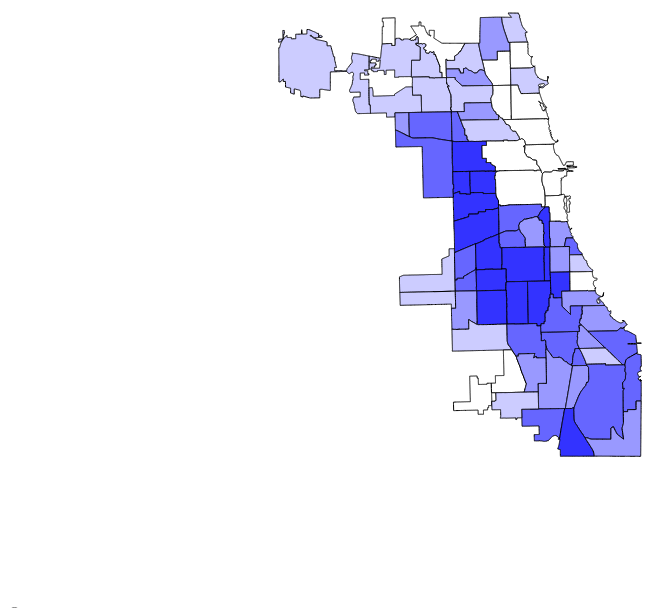
D3 v3 page, settled after 480 driven frames (8 s of simulated time); the page loaded 3 data file(s).


    var ssa_boundries = "resources/communityAreas.json";

    var color = d3.scale.linear().range(["white", "blue"]).domain([0,5]);
    var width = window.innerWidth,
        height = window.innerHeight;

    var svg = d3.select("body").append("svg")
                .attr("width", width)
                .attr("height", height);

    var projection = d3.geo.mercator()
      .translate([width/2, height/2])
      .center([-87.6692, 41.8500])
      .scale(50000);

    var data;
    var collection = [];
    var ssa_percentages = [];
    for (i = 1; i < 77; i++) {
      ssa_percentages.push({});
    }

    //get percentage for all SSAs
    d3.csv("resources/summarized_311_calls.csv", function(income) {
      for (row in income) {
        row = parseInt(row);
        ssa = parseInt(income[row]['SSA']);
        console.log(ssa);
        type_request = income[row]['Type of Service Request'];
        percentage = parseFloat(income[row]['Percentage of Total']);
        ssa_percentages[ssa][type_request] = percentage
      }
    });

    d3.csv("resources/income.csv", function(income){
      data = income;
      d3.json(ssa_boundries, function(error, chicago) {
        if (error) return console.error(error);
        var communities = topojson.feature(chicago, chicago.objects.commAreas);
        var path = d3.geo.path().projection(projection);
        svg.selectAll(".communityArea")
          .data(communities.features)
          .enter().append("path")
          .attr("class", "communityArea")
          .attr("id", function(d,i) { return "communities " + i })
          .attr("d", path)
          .style("fill", function(d){
            if(income[d.id-1]["HARDSHIP INDEX"] >= 0 && income[d.id-1]["HARDSHIP INDEX"] < 20){return color(0)}
            else if(income[d.id-1]["HARDSHIP INDEX"] >= 20 && income[d.id-1]["HARDSHIP INDEX"] < 40) {return color(1)}
            else if(income[d.id-1]["HARDSHIP INDEX"] >= 40 && income[d.id-1]["HARDSHIP INDEX"] < 60) {return color(2)}
            else if(income[d.id-1]["HARDSHIP INDEX"] >= 60 && income[d.id-1]["HARDSHIP INDEX"] < 80) {return color(3)}
            else {return color(4)};
          })
        .append("title")
          .text(function(d){ return income[d.id-1]["CommunityAreaNumber"];});

        svg.selectAll('.communityArea').on('click', function(d) {
          if (collection.indexOf(d3.select(this).attr('id')) != -1) {
            collection.splice(collection.indexOf(d3.select(this).attr('id')),1);
            d3.select(this).classed("selected", false);
          } else {
            new_this = d3.select(this.parentNode.appendChild(this)).classed("selected", true);
            collection.push(d3.select(this).attr('id'));
          }
          d3.event.stopPropagation();
        });
      });
    })

$('document').ready(function() {
  $(':radio').click(function() {
    switch($('input[name=filter]:checked').val()) {
      case 'hardship':
        svg.selectAll('.communityArea').style("fill", function(d) {
          var color = d3.scale.linear().range(["white", "blue"]).domain([0,5]);
          var hardship = data[d.id-1]["HARDSHIP INDEX"];
          if(0 <= hardship && hardship < 20)
            return color(0);
          else if(20 <= hardship && hardship < 40)
            return color(1);
          else if(40 <= hardship && hardship < 60)
            return color(2);
          else if(60 <= hardship && hardship < 80)
            return color(3);
          else
            return color(4);
        });
        break;
      case 'income':
        svg.selectAll('.communityArea').style("fill", function(d) {
          var color = d3.scale.linear().range(["white", "green"]).domain([0,5]);
          var income = data[d.id-1]["PER CAPITA INCOME"];
          if(0 <= income && income <= 9075)
            return color(0);
          else if(9076 <= income && income <= 36900)
            return color(1);
          else if(36901 <= income && income <= 89350)
            return color(2);
          else if(89351 <= income && income < 186350)
            return color(3);
          else
            return color(4);
        });
        break;
      default:
        break;
    }
  });
});

  

### data: resources/income.csv
CommunityAreaNumber, COMMUNITY AREA NAME, PERCENT OF HOUSING CROWDED, PERCENT HOUSEHOLDS BELOW POVERTY, PERCENT AGED 16+ UNEMPLOYED, PERCENT AGED 25+ WITHOUT HIGH SCHOOL DIP…, PERCENT AGED UNDER 18 OR OVER 64, PER CAPITA INCOME, HARDSHIP INDEX
1, Rogers Park, 7.7, 23.6, 8.7, 18.2, 27.5, 23939, 39
2, West Ridge, 7.8, 17.2, 8.8, 20.8, 38.5, 23040, 46
3, Uptown, 3.8, 24, 8.9, 11.8, 22.2, 35787, 20
4, Lincoln Square, 3.4, 10.9, 8.2, 13.4, 25.5, 37524, 17
5, North Center, 0.3, 7.5, 5.2, 4.5, 26.2, 57123, 6
6, Lake View, 1.1, 11.4, 4.7, 2.6, 17, 60058, 5
7, Lincoln Park, 0.8, 12.3, 5.1, 3.6, 21.5, 71551, 2
8, Near North Side, 1.9, 12.9, 7, 2.5, 22.6, 88669, 1
9, Edison Park, 1.1, 3.3, 6.5, 7.4, 35.3, 40959, 8
10, Norwood Park, 2, 5.4, 9, 11.5, 39.5, 32875, 21
11, Jefferson Park, 2.7, 8.6, 12.4, 13.4, 35.5, 27751, 25
12, Forest Glen, 1.1, 7.5, 6.8, 4.9, 40.5, 44164, 11
13, North Park, 3.9, 13.2, 9.9, 14.4, 39, 26576, 33
14, Albany Park, 11.3, 19.2, 10, 32.9, 32, 21323, 53
15, Portage Park, 4.1, 11.6, 12.6, 19.3, 34, 24336, 35
16, Irving Park, 6.3, 13.1, 10, 22.4, 31.6, 27249, 34
17, Dunning, 5.2, 10.6, 10, 16.2, 33.6, 26282, 28
18, Montclaire, 8.1, 15.3, 13.8, 23.5, 38.6, 22014, 50
19, Belmont Cragin, 10.8, 18.7, 14.6, 37.3, 37.3, 15461, 70
20, Hermosa, 6.9, 20.5, 13.1, 41.6, 36.4, 15089, 71
21, Avondale, 6, 15.3, 9.2, 24.7, 31, 20039, 42
22, Logan Square, 3.2, 16.8, 8.2, 14.8, 26.2, 31908, 23
23, Humboldt park, 14.8, 33.9, 17.3, 35.4, 38, 13781, 85
24, West Town, 2.3, 14.7, 6.6, 12.9, 21.7, 43198, 10
25, Austin, 6.3, 28.6, 22.6, 24.4, 37.9, 15957, 73
26, West Garfield Park, 9.4, 41.7, 25.8, 24.5, 43.6, 10934, 92
27, East Garfield Park, 8.2, 42.4, 19.6, 21.3, 43.2, 12961, 83
28, Near West Side, 3.8, 20.6, 10.7, 9.6, 22.2, 44689, 15
29, North Lawndale, 7.4, 43.1, 21.2, 27.6, 42.7, 12034, 87
30, South Lawndale, 15.2, 30.7, 15.8, 54.8, 33.8, 10402, 96
31, Lower West Side, 9.6, 25.8, 15.8, 40.7, 32.6, 16444, 76
32, Loop, 1.5, 14.7, 5.7, 3.1, 13.5, 65526, 3
33, Near South Side, 1.3, 13.8, 4.9, 7.4, 21.8, 59077, 7
34, Armour Square, 5.7, 40.1, 16.7, 34.5, 38.3, 16148, 82
35, Douglas, 1.8, 29.6, 18.2, 14.3, 30.7, 23791, 47
36, Oakland, 1.3, 39.7, 28.7, 18.4, 40.4, 19252, 78
37, Fuller Park, 3.2, 51.2, 33.9, 26.6, 44.9, 10432, 97
38, Grand Boulevard, 3.3, 29.3, 24.3, 15.9, 39.5, 23472, 57
39, Kenwood, 2.4, 21.7, 15.7, 11.3, 35.4, 35911, 26
40, Washington Park, 5.6, 42.1, 28.6, 25.4, 42.8, 13785, 88
41, Hyde Park, 1.5, 18.4, 8.4, 4.3, 26.2, 39056, 14
42, Woodlawn, 2.9, 30.7, 23.4, 16.5, 36.1, 18672, 58
43, South Shore, 2.8, 31.1, 20, 14, 35.7, 19398, 55
44, Chatham, 3.3, 27.8, 24, 14.5, 40.3, 18881, 60
45, Avalon Park, 1.4, 17.2, 21.1, 10.6, 39.3, 24454, 41
46, South Chicago, 4.7, 29.8, 19.7, 26.6, 41.1, 16579, 75
47, Burnside, 6.8, 33, 18.6, 19.3, 42.7, 12515, 79
48, Calumet Heights, 2.1, 11.5, 20, 11, 44, 28887, 38
49, Roseland, 2.5, 19.8, 20.3, 16.9, 41.2, 17949, 52
50, Pullman, 1.5, 21.6, 22.8, 13.1, 38.6, 20588, 51
51, South Deering, 4, 29.2, 16.3, 21, 39.5, 14685, 65
52, East Side, 6.8, 19.2, 12.1, 31.9, 42.8, 17104, 64
53, West Pullman, 3.3, 25.9, 19.4, 20.5, 42.1, 16563, 62
54, Riverdale, 5.8, 56.5, 34.6, 27.5, 51.5, 8201, 98
55, Hegewisch, 3.3, 17.1, 9.6, 19.2, 42.9, 22677, 44
56, Garfield Ridge, 2.6, 8.8, 11.3, 19.3, 38.1, 26353, 32
57, Archer Heights, 8.5, 14.1, 16.5, 35.9, 39.2, 16134, 67
58, Brighton Park, 14.4, 23.6, 13.9, 45.1, 39.3, 13089, 84
59, McKinley Park, 7.2, 18.7, 13.4, 32.9, 35.6, 16954, 61
60, Bridgeport, 4.5, 18.9, 13.7, 22.2, 31.3, 22694, 43
... 17 more rows

### data: resources/summarized_311_calls.csv
Community Area, Type of Service Request, Percentage of Total
58, Pothole in Street, 0.09311
58, Garbage Cart Black Maintenance/Replaceme…, 0.05888
58, Graffiti Removal, 0.6656
58, Abandoned Vehicle Complaint, 0.04084
58, Street Light Out, 0.03289
58, Tree Debris, 0.00961
58, Rodent Baiting/Rat Complaint, 0.03986
58, Tree Trim, 0.0592
56, Pothole in Street, 0.2375
56, Garbage Cart Black Maintenance/Replaceme…, 0.08424
56, Graffiti Removal, 0.2657
56, Abandoned Vehicle Complaint, 0.05551
56, Street Light Out, 0.126
56, Tree Debris, 0.0392
56, Rodent Baiting/Rat Complaint, 0.03159
56, Tree Trim, 0.1603
28, Pothole in Street, 0.2729
28, Garbage Cart Black Maintenance/Replaceme…, 0.0726
28, Graffiti Removal, 0.3532
28, Abandoned Vehicle Complaint, 0.03735
28, Street Light Out, 0.09566
28, Tree Debris, 0.01331
28, Rodent Baiting/Rat Complaint, 0.0822
28, Tree Trim, 0.07281
29, Pothole in Street, 0.187
29, Garbage Cart Black Maintenance/Replaceme…, 0.2529
29, Graffiti Removal, 0.1465
29, Abandoned Vehicle Complaint, 0.04618
29, Street Light Out, 0.1305
29, Tree Debris, 0.0409
29, Rodent Baiting/Rat Complaint, 0.1093
29, Tree Trim, 0.08666
60, Pothole in Street, 0.09647
60, Garbage Cart Black Maintenance/Replaceme…, 0.08956
60, Graffiti Removal, 0.4399
60, Abandoned Vehicle Complaint, 0.0791
60, Street Light Out, 0.05746
60, Tree Debris, 0.02227
60, Rodent Baiting/Rat Complaint, 0.06572
60, Tree Trim, 0.1495
61, Pothole in Street, 0.1794
61, Garbage Cart Black Maintenance/Replaceme…, 0.1213
61, Graffiti Removal, 0.3615
61, Abandoned Vehicle Complaint, 0.04362
61, Street Light Out, 0.08239
61, Tree Debris, 0.03694
61, Rodent Baiting/Rat Complaint, 0.08659
61, Tree Trim, 0.08824
62, Pothole in Street, 0.1521
62, Garbage Cart Black Maintenance/Replaceme…, 0.05888
62, Graffiti Removal, 0.5164
62, Abandoned Vehicle Complaint, 0.06176
62, Street Light Out, 0.06475
62, Tree Debris, 0.01897
62, Rodent Baiting/Rat Complaint, 0.07282
62, Tree Trim, 0.05433
63, Pothole in Street, 0.1167
63, Garbage Cart Black Maintenance/Replaceme…, 0.0774
63, Graffiti Removal, 0.604
63, Abandoned Vehicle Complaint, 0.03829
... 556 more rows